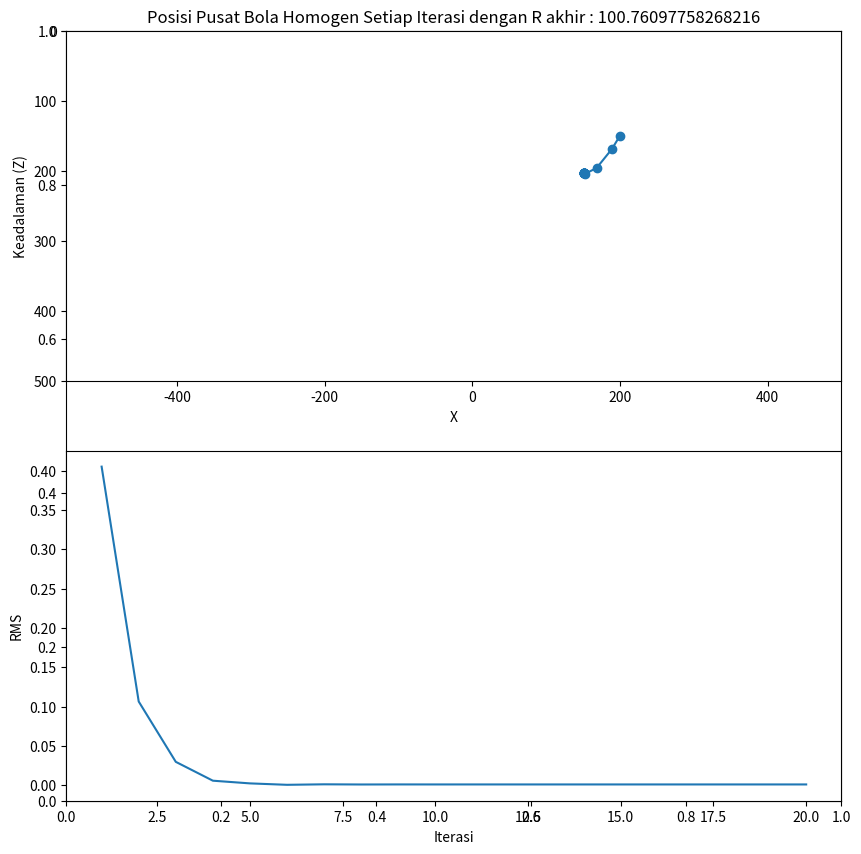

Reproduce this figure in Python.
import numpy as np
import matplotlib.pyplot as plt

#Constant
rho = 2500 #kg/m3, densitas
G = 6.674*10**(-11) #Nm2/kg2, konstanta gravitasi
const = (4/3)*G*np.pi*rho*10**(5) #in gal

#Koordinat
x = [-500,-425,-350,-275,-200,-125,-50,25,100,175,250,325,400,475]
N = len(x)

#g_obs
g_obs = [0.0425,0.054,0.091,0.1517,0.2244,0.3725,0.6037,1.0675,1.5797,1.7118,1.2544,0.7637,0.4422,0.2612]

#iterasi
iter = [1,2,3,4,5,6,7,8,9,10,11,12,13,14,15,16,17,18,19,20]
niter = 20

xm = [0 for i in range(niter)]
zm = [0 for i in range(niter)]
rm = [0 for i in range(niter)]

#tebakan awal
xm[0] = 200
zm[0] = 150
rm[0] = 125

#jacobian matrix (dm)
def fcht(i):
    fcht = np.ones((N,3))
    for k in range(N):
        fcht[k,0] = (rm[i]**(3))*const*zm[i]*3*(x[k]-xm[i])*((x[k]-xm[i])**2 + zm[i]**2)**(-5/2)
        fcht[k,1] = (rm[i]**(3))*const*(((x[k]-xm[i])**2 - 2*zm[i]**2)/(((x[k]-xm[i]))**2 + zm[i]**2)**(5/2))
        fcht[k,2] = 3*(rm[i]**(2))*const*(zm[0]/(((x[k]-xm[i])**2 + (zm[i])**2)**(3/2)))
    FT = np.transpose(fcht)
    FTF = np.dot(FT, fcht)
    FTF_Inv = np.linalg.inv(FTF)
    return np.dot(FTF_Inv, FT)

def eror(i):
    eror = [0 for k in range(N)]
    for k in range(N):
        eror[k] = g_obs[k] - (rm[i]**(3))*const*zm[i]*((x[k]-xm[i])**2 + zm[i]**2)**(-3/2)
    return eror
rms = [0 for i in range(niter)]

for i in range (niter-1) :
    xm[i+1] = xm[i] + np.dot(fcht(i),eror(i))[0]
    zm[i+1] = zm[i] + np.dot(fcht(i),eror(i))[1]
    rm[i+1] = rm[i] + np.dot(fcht(i), eror(i))[2]
    for k in range(N):
        rms[0] = np.sqrt(np.mean((eror(0)[k])**2))
        rms[i+1] = np.sqrt(np.mean((eror(i+1)[k])**2))

#get value latest R
A = rm[19]
print("koordinat X hingga iterasi ke : " + str(niter),xm)
print("koordinat Z hingga iterasi ke : " + str(niter),zm)
print("Nilai R hingga iterasi ke : " + str(niter),rm)
fig, axes = plt.subplots(figsize=(10,10))
ax0 = plt.subplot2grid((2,1), (0,0), rowspan=1)
ax1 = plt.subplot2grid((2,1), (1,0), rowspan=1)
ax0.plot(xm,zm)
ax0.scatter(xm,zm)
ax1.plot(iter,rms)
ax0.set_xlabel("X")
ax0.set_ylabel("Keadalaman (Z)")
ax0.set_xlim(-550,500)
ax0.set_ylim(500,0)
ax1.set_xlabel("Iterasi")
ax1.set_ylabel("RMS")
ax0.set_title("Posisi Pusat Bola Homogen Setiap Iterasi dengan R akhir : "+ str(A))
plt.show()